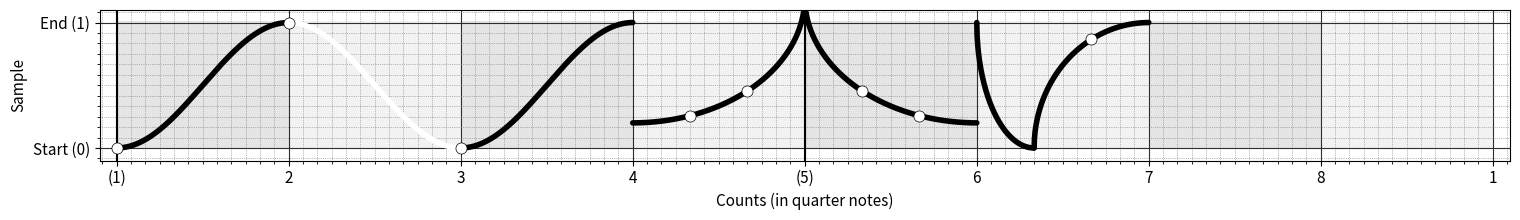

The matplotlib source for this figure:
#%%
### IMPORTS #################################################################
import re
import numpy as np
import matplotlib
import matplotlib.pyplot as plt
import matplotlib.ticker

class MyLocator(matplotlib.ticker.AutoMinorLocator):
    def __init__(self, n=12):
        super().__init__(n=n)
        
matplotlib.ticker.AutoMinorLocator = MyLocator
slicetype = slice # to avoid name collision with "slice" scratch


### CURVES ###################################################################

def _L(x): # for holds
    return np.zeros(len(x))

def _N(x): # S up
    return (-np.cos(np.pi * x) + 1) / 2

def _NR(x): # S down
    return (np.cos(np.pi * x) + 1) / 2

def _Ex(x): # 4th quadrant of circle
    return 1 - np.sqrt(1 - (x ** 2))

def _ExR(x): # 1st quadrant of circle
    return np.sqrt(1 - ((x - 0) ** 2))

def _Log(x): # 2nd quadrant of circle
    return np.sqrt(1 - ((x - 1) ** 2))

def _LogR(x): # 3rd quadrant of circle
    return 1 - np.sqrt(1 - ((x - 1) ** 2))

finv = { # for "~" operator
    _N:_NR,
    _NR:_N,
    _Ex:_ExR,
    _ExR:_Ex,
    _Log:_LogR,
    _LogR:_Log,
    _L:_L,
}

fneg = { # for "-" operator
    _N:_NR,
    _NR:_N,
    _Ex:_LogR,
    _ExR:_Log,
    _Log:_ExR,
    _LogR:_Ex,
    _L:_L,
}

ocrvs = { # for orbit info
    _NR:[_N, _Ex, _Log],
    _N:[_NR, _ExR, _LogR],
    _ExR:[_Ex, _N, _Log],
    _Ex:[_ExR, _NR, _LogR],
    _LogR:[_Log, _N, _Ex],
    _Log:[_LogR, _NR, _ExR],
}


### INFO #####################################################################

def makeFclicks(n, dasq):
    if not dasq:
        return [i / (n+1) for i in range(1, n+1)]
    if dasq == "D":
        return [i / (n+2) for i in range(1, n+1)]
    if dasq == "A":
        return [(i+1) / (n+2) for i in range(1, n+1)]
    if dasq == "S":
        if n % 2 == 0:
            left =  [i / (n+2) for i in range(1, int(n/2)+1)]
            right = [(i+1) / (n+2) for i in range(int(n/2)+1, int(n/2)*2+1)]
            return  left + right
        else:
            left =  [i / (n+2)  for i in range(1, int(n/2)+1)]
            middle = [1/2]
            right = [(i+2) / (n+2) for i in range(int(n/2)+1, int(n/2)*2+1)]
            return  left + middle + right
    if dasq == "Q":
        return  [(i+1) / (n+3) for i in range(1, n+1)]
    
def getInfo(scratch):
    # initialize dic
    info = {
        "#Els":0,
        "#Sounds":0,
        "#FO":0,
        "#FC":0,
        "#PO":0,
        "#PC":0,
        "Ex":False,
        "Log":False,
    }
    for k in [ # "Name(s)", "Formula", "Tutorial" will only be added in the codebook: 
        "Hold",
        "Ghost-Hold",
        "Ghost",
        "Baby", 
        "In", 
        "Out", 
        "Dice", 
        "Flare", 
        "iFlare", 
        "oFlare", 
        "Transformer",
        # "Tear", #    <------- add !!!
        "Baby-Orbit",
        "Chirp",
        "Slice",
        "Dice-Orbit",
        "Stab",
        "Orbit", #    <------- add ???
        "OCF",
        "TCF",
        "OGF",
        "Hippo",
        "S-Orbit",
        "Tazer",
        "Phantazm",
        "Ex-Tazer",
        "Ex-Phantazm",
        
    ]:
            info[k] = 0
    for k in "DASQ":
        info[k] = False
    lastel = None
    lastcrv = None
    lastfclicks = None
    # fill dic with data
    for indx, s in enumerate(scratch.slices):
        iclick = 1 if 0 in s[3] else 0 
        oclick = 1 if 1 in s[3] else 0 
        fclicks_list = [i for i in s[3] if not i in [0, 1]]
        fclicks = len(fclicks_list)
        info["#Els"] += 1
        # info["#Sounds"] += (1 + fclicks)
        info["#FO"] += iclick + fclicks
        info["#FC"] += oclick + fclicks
        info["#PO"] += int(bool(not iclick))
        info["#PC"] += int(bool(not oclick))
        for style in "DASQ":
            if (fclicks_list not in [[], [0], [1/2], [1]] 
            and fclicks_list == makeFclicks(fclicks, style) 
            and not info[style]):
                info[style] = True
        if s[1] in [_Ex, _ExR] and not info["Ex"]:
            info["Ex"] = True
        elif s[1] in [_Log, _LogR] and not info["Log"]:
            info["Log"] = True
        # Holds, Ghost and Baby first. Only the latter makes #Sounds
        if not any([fclicks, iclick, oclick]): 
            if s[1] == _L:
                if s[2] == "k":
                    info["Hold"] += 1
                    lastel = "Hold"
                elif s[2] == "w":
                    info["Ghost-Hold"] += 1
                    lastel = "Ghost-Hold"
            elif s[2] == "w":
                info["Ghost"] += 1
                if lastel == "Dice" and s[1] != _L and (lastcrv in ocrvs[s[1]]) and s[0][1:] == lastscale[1:]:
                    info["Stab"] += 1
                lastel = "Ghost"
            elif s[2] == "k":
                info["#Sounds"] += 1
                info["Baby"] += 1
                if lastel == "Baby" and s[1] != _L and (lastcrv in ocrvs[s[1]]) and s[0][1:] == lastscale[1:]:
                    info["Baby-Orbit"] += 1
                lastel = "Baby"  
        # all others now (they all make #Sounds)
        else:
            info["#Sounds"] += (1 + fclicks)
            if iclick and not any([oclick, fclicks]): # In
                info["In"] += 1
                if lastel == "Out" and s[1] != _L and (lastcrv in ocrvs[s[1]]) and s[0][1:] == lastscale[1:]:
                    info["Chirp"] += 1
                elif lastel == "oFlare":  # OCF
                    info["OGF"] += 1
                lastel = "In"
            elif oclick and not any([iclick, fclicks]): # Out
                info["Out"] += 1
                if lastel == "In" and s[1] != _L and (lastcrv in ocrvs[s[1]]) and s[0][1:] == lastscale[1:]:
                    info["Slice"] += 1
                lastel = "Out"
            elif all([iclick, oclick]) and not fclicks: # Dice
                info["Dice"] += 1
                if lastel == "Ghost" and s[1] != _L and (lastcrv in ocrvs[s[1]]) and s[0][1:] == lastscale[1:]:
                    info["Stab"] += 1
                elif lastel == "Dice" and s[1] != _L and (lastcrv in ocrvs[s[1]]) and s[0][1:] == lastscale[1:]:
                    info["Dice-Orbit"] += 1
                lastel = "Dice"
            elif fclicks and not any([iclick, oclick]): # Flare
                info["Flare"] += 1
                if lastel == "Flare" and s[1] != _L and (lastcrv in ocrvs[s[1]]) and s[0][1:] == lastscale[1:]:
                    if lastfclicks == fclicks == 1:  # OCF
                        info["OCF"] += 1
                    elif lastfclicks == fclicks == 2: # TCF
                        info["TCF"] += 1
                    elif lastfclicks == 1 and fclicks == 2: # Hippo
                        info["Hippo"] += 1
                lastel = "Flare"
            elif all([fclicks, iclick]) and not oclick: # iFlare
                info["iFlare"] += 1
                lastel = "iFlare"
            elif all([fclicks, oclick]) and not iclick: # # oFlare
                info["oFlare"] += 1
                lastel = "oFlare"
            elif all([fclicks, iclick, oclick]): # Transformer
                info["Transformer"] += 1
                lastel = "Transformer"
        if s[1] != _L and (lastcrv in ocrvs[s[1]]) and s[0][1:] == lastscale[1:]:
            info["Orbit"] += 1
            if (s[1] == _NR and lastcrv == _N) or (s[1] == _N and lastcrv == _NR):
                info["S-Orbit"] += 1
            elif (s[1] == _LogR and lastcrv == _Log) or (s[1] == _Log and lastcrv == _LogR):
                info["Tazer"] += 1
            elif (s[1] == _ExR and lastcrv == _Log) or (s[1] == _Log and lastcrv == _ExR):
                info["Phantazm"] += 1
            elif (s[1] == _ExR and lastcrv == _Ex) or (s[1] == _Ex and lastcrv == _ExR):
                info["Ex-Tazer"] += 1
            elif (s[1] == _LogR and lastcrv == _Ex) or (s[1] == _Ex and lastcrv == _LogR):
                info["Ex-Phantazm"] += 1
            
        lastcrv = s[1]
        lastfclicks = fclicks
        lastscale = s[0]
    return info


### SCRATCH ##################################################################

class Scratch:
    
    def __init__(self, slices):
        self.slices = slices
        # self.info = getInfo(self)        
        self.length = sum(i[0][0] for i in slices)
        self.height = max(i[0][1] + i[0][2] for i in self.slices)
            
    def __truediv__(self, n): # length
        return Scratch([
            [[
                i[0][0] / self.length * n, # xscale
                i[0][1], # yscale
                i[0][2], # yshift
            ]] + i[1:] 
            for i in self.slices
        ])
    
    def __floordiv__(self, n): # yscale
        return Scratch([
            [[
                i[0][0], # xscale
                i[0][1] / self.height * n, # yscale
                i[0][2] / self.height * n, # yshift
            ]] + i[1:] 
            for i in self.slices
        ])
    
    def __pow__(self, n): # yshift
        return Scratch([
            [[
                i[0][0], # xscale
                i[0][1], # yscale
                i[0][2] + n, # yshift
            ]] + i[1:] 
            for i in self.slices
        ])
    
    def __getitem__(self, so):
        if isinstance(so, slicetype):
            slices = self.slices[so]
        elif isinstance(so, int):
            slices = [self.slices[so]]
        else:
            message = f'Indexing must be of the form "[n]" or "[n:m]", where n and m are integers. See the Operator section for help.'
            raise TypeError(message)
        return Scratch(slices)
    
    def __add__(self, other):
        if not isinstance(other, Scratch):
            message = "A scratch can only be added to another scratch"
            raise TypeError(message)
        return Scratch(self.slices + other.slices)
    
    def __mul__(self, n):
        if not isinstance(n, int) or (isinstance(n, int) and n < 1):
            message = "A scratch can only be multiplied by an integer > 0"
            raise ValueError(message)
        scratch = self
        for i in range(n-1):
            scratch += self
        return scratch
    
    def __mod__(self, n): # phase shift the scratch
        if not isinstance(n, int) or (
            isinstance(n, int) and n > len(self.slices)):
            message = "Phase shifting requires an integer smaller or equal to the number of slices. Here:" + str(len(self.slices))
            raise ValueError(message)
        return self[n:] + self[:n]
    
    def __invert__(self): # invert on y-axis
        maxy = max(i[0][1] + i[0][2] for i in self.slices)
        yshift = min(i[0][2] for i in self.slices)
        return Scratch([
            [[i[0][0], i[0][1], yshift + (maxy - (i[0][1] + i[0][2]))], 
            finv[i[1]], i[2], i[3]] for i in self.slices])
    
    def __neg__(self): # invert on x-axis
        return Scratch([
            [i[0], fneg[i[1]], i[2], np.flip([1 - i for i in i[3]])] 
            for i in self.slices][::-1])
    
### SESSION ##################################################################

class Session:
    
    def __init__(self, scratch, bars=2, linewidth=4, markersize=8, 
                 fontsize=12, pad=0, h_pad=0, w_pad=0, rect=None):
        if scratch.length / 4 <= round(scratch.length / 4):
            required_len = round(scratch.length / 4)
        else:
            required_len = round(scratch.length / 4) + 1        
        bars = required_len if required_len >= 2 else 2
        beats = (bars * 4) 
        beatsfactor = beats / 8
        linewidth = linewidth / beatsfactor
        markersize = markersize / beatsfactor
        fontsize = fontsize / beatsfactor
        markeredgecolor="black", 
        markerfacecolor="white"
        height = 2 / beatsfactor
        width = 15
        marginscalar = 0.05
        self.fig = plt.gcf()
        self.ax = plt.gca()
        self.ax.cla()
        self.fig.set_figheight(height)
        self.fig.set_figwidth(width)
        xticks = np.linspace(0, beats, beats + 1)
        xticks_labels = [
            f"{i+1}" if not i % 4 == 0 
            else f"({i+1})" for i in range(len(xticks))][:-1] + [1]
        self.ax.set_xlim(
            [-(height * marginscalar), beats + (height * marginscalar)])
        self.ax.set_ylim(
            [-(height * marginscalar), 1 + (height * marginscalar)])
        self.ax.set_xlabel('Counts (in quarter notes)', fontsize=fontsize)
        self.ax.set_xticks(xticks, xticks_labels, fontsize=fontsize)
        self.ax.grid(which='major', color='#2e2d2d', linewidth=0.8)
        self.ax.grid(which='minor', color='#787878', linestyle=':', 
                     linewidth=0.5)
        self.ax.xaxis.set_major_locator(plt.MaxNLocator(10 * beatsfactor))
        self.ax.minorticks_on() 
        self.ax.set_ylabel('Sample', fontsize=fontsize)
        self.ax.set_yticks([0.0, 1.0], ['Start (0)','End (1)'], 
                           fontsize=fontsize)
        for i in range(beats):
            if i % 4 == 0:
                self.ax.axvline(x=i, color='black', 
                                label='axvline - % of full height')
            if not i % 2 == 0:
                self.ax.axvspan(i, 1 + i, facecolor='#e6e6e6', alpha=0.5, 
                                ymin=1 - marginscalar * 1.5, 
                                ymax=marginscalar * 1.5)
            else:
                self.ax.axvspan(i, 1 + i, facecolor='#cccccc', alpha=0.5, 
                                ymin=1 - marginscalar * 1.5, 
                                ymax=marginscalar * 1.5)    
        xshift = 0
        resolution = 500
        vinyl_track =[]
        fader_track = []
        for scalars, f, color, clicks  in scratch.slices:
            xscale, yscale, yshift = scalars
            x = np.linspace(0.0, 1.0, round(resolution * xscale))
            vinyl = np.vstack((
                x * xscale + xshift, 
                f(x) * yscale + yshift,
            ))
            vinyl_track.append([vinyl, color, linewidth])
            clicks = clicks * xscale + xshift
            fader = np.vstack((
                clicks, 
                np.array([np.interp(i, *vinyl) for i in clicks]),
            )).T
            fader_track.append([fader, markersize])
            xshift += scalars[0]
        for vinyl, color, linewidth in vinyl_track:
            self.ax.plot(*vinyl, color=color, linewidth=linewidth, 
                solid_capstyle='round')
        for fader, markersize in fader_track:
            for click in fader:
                self.ax.plot(*click, marker="o", markersize=markersize, 
                    markeredgecolor="black", markeredgewidth=.5, 
                    markerfacecolor="white")
        self.fig.tight_layout(pad=pad, h_pad=h_pad, w_pad=w_pad, rect=rect)
        
### ELEMENTS #################################################################

def fcl(n, dasq):
    if not dasq:
        return [f'{i}/{n+1}' for i in range(1, n+1)]
    if dasq == "D":
        return [f'{i}/{n+2}' for i in range(1, n+1)]
    if dasq == "A":
        return [f'{i+1}/{n+2}' for i in range(1, n+1)]
    if dasq == "S":
        if n % 2 == 0:
            left =  [f'{i}/{n+2}' for i in range(1, int(n/2)+1)]
            right = [f'{i+1}/{n+2}' for i in range(int(n/2)+1, int(n/2)*2+1)]
            return  left + right
        else:
            left =  [f'{i}/{n+2}' for i in range(1, int(n/2)+1)]
            middle = ["1/2"]
            right = [f'{i+2}/{n+2}' for i in range(int(n/2)+1, int(n/2)*2+1)]
            return  left + middle + right
    if dasq == "Q":
        return  [f'{i+1}/{n+3}' for i in range(1, n+1)]
    
def element(name):
    _h = "(?P<h>h)"
    _gh = "(?P<gh>gh)"
    _g = "(?P<g>g)"
    _b = "(?P<b>b)"
    _i = "(?P<i>i)"
    _o = "(?P<o>o)"
    _d = "(?P<d>d)"
    _f = "(?P<f>[^io]?f\d)"
    _if = "(?P<if>if\d)"
    _of = "(?P<of>of\d)"
    _tr = "(?P<tr>tr\d)"
    _D = "(?P<D>D)"
    _A = "(?P<A>A)"
    _S = "(?P<S>S)"
    _Q = "(?P<Q>Q)"
    _Ex = "(?P<Ex>Ex)"
    _Log = "(?P<Log>Log)"
    ELS = re.compile(fr"(?:{_h}|{_gh})$|(?:{_g}|{_b}|{_i}|{_o}|{_d}|(?:{_f}|{_if}|{_of}|{_tr})(?:{_D}|{_A}|{_S}|{_Q})?)(?:{_Ex}|{_Log})?$")
    m = ELS.match(name)
    if not m or name.startswith("df"):
        raise ValueError(f'unintelligible name: "{name}"')
    dic = m.groupdict()
    dic = {k:True if v else False for k,v in dic.items()}
    l, h, ys = 1, 1, 0 # default
    crv, crvc = "N", "k" # default
    cl = [] # default
    if dic["h"]:
        crv = "L"
    elif dic["gh"]:
        crv = "L"
        crvc = "w"
    elif dic["g"]:
        crvc = "w"
    else:
        if dic["Log"]:
            crv = "Log"
        elif dic["Ex"]:
            crv = "Ex"
        if dic["i"] or dic["d"] or dic["if"] or dic["tr"]:
            cl.append("0")
        m = re.match(r"(?:[io]?f(?P<fN>\d)|tr(?P<trN>\d))(?P<DASQ>[DASQ])?", name)
        if m:
            md = m.groupdict()
            n = int(md["fN"]) if md["fN"] else int(md["trN"]) - 1
            cl += fcl(int(n), md['DASQ'])
        if dic["o"] or dic["d"] or dic["of"] or dic["tr"]:
            cl.append("1")
        cl = f'[{", ".join(cl)}]'
    scratch = f"Scratch([[[1,1,0], _{crv}, '{crvc}', np.array({cl})]])"
    return scratch
        
### TEARS ####################################################################

def tearParts(steps, el):
    if int(steps) <= 1:
        raise ValueError("Steps must be an int > 1")
    return [
        f"({el}/(1/{steps})//(1/{steps})){f'**({i}/{steps})' if not i==0 else ''}" 
        for i in range(steps)]

def tear(name):
    _t = "(?P<t>((?P<ft>f)|(?P<trt>tr))?t(?P<tN>\d))"
    _i = "(?P<i>i)"
    _o = "(?P<o>o)"
    _d = "(?P<d>d)"
    _iod = f"(?:{_i}|{_o}|{_d})"
    _crv = "(?P<crv>Ex|Log)"
    TRS = re.compile(fr"{_iod}?{_t}{_crv}?(?:__(?P<el>[bd]|(?:f\d|tr\d)[DASQ]?))?$")
    m = TRS.match(name)
    if not m or name.startswith("dft"):
        raise ValueError(f'unintelligible name: "{name}"')
    dic = m.groupdict()
    if dic["el"]:
        dic["el"] = f'{dic["el"]}{dic["crv"] or ""}'
    else:
        if dic["trt"]:
            dic["el"] = f'd{dic["crv"] or ""}' 
        else:
            dic["el"] = f'b{dic["crv"] or ""}'    
    parts = tearParts(int(dic['tN']), dic['el'])
    # handle clicks between tear parts
    if dic["ft"] or dic["trt"]:
        if dic["el"].startswith("b"):
            parts[0] = parts[0].replace("b", "o")
            parts[-1] = parts[-1].replace("b", "i")
        elif dic["el"].startswith("f"):
            parts[0] = parts[0].replace("f", "of")
            parts[-1] = parts[-1].replace("f", "if")
        for i in range(1, len(parts)-1):
            if dic["el"].startswith("b"):
                parts[i] = parts[i].replace("b", "d")
            elif dic["el"].startswith("f"):
                parts[i] = parts[i].replace(
                    f'f{dic["el"][1]}', f'tr{int(dic["el"][1]) + 1}')          
    # handle iod clicks
    elements = [re.sub(r"[-+*/%~\[\]\(\).:]|\b\d*\b", " ", i).strip() 
        for i in parts]
    if (dic["i"] or dic["d"] or dic["trt"]) and not any(
        dic["el"].startswith(i) for i in ["i","d","tr"]):
        if elements[0].startswith("b"):
            parts[0] = parts[0].replace("b", "i")
        elif elements[0].startswith("of"):
            parts[0] = parts[0].replace(
                f'of{dic["el"][1]}', f'tr{int(dic["el"][1]) + 1}')
        elif elements[0].startswith("o"):
            parts[0] = parts[0].replace("o", "d").replace("Ldg", "Log")            
        elif elements[0].startswith("f"):
            parts[0] = parts[0].replace("f", "if")
    if (dic["o"] or dic["d"] or dic["trt"]) and not any(
        dic["el"].startswith(i) for i in ["o","d","tr"]):
        if elements[-1].startswith("b"):
            parts[-1] = parts[-1].replace("b", "o")
        elif elements[-1].startswith("if"):
            parts[-1] = parts[-1].replace(
                f'if{dic["el"][1]}', f'tr{int(dic["el"][1]) + 1}')
        elif elements[-1].startswith("i"):
            parts[-1] = parts[-1].replace("i", "d")            
        elif elements[-1].startswith("f"):
            parts[-1] = parts[-1].replace("f", "of")
    # wrap up
    elements = [re.sub(r"[-+*/%~\[\]\(\).:]|\b\d*\b", " ", i).strip() 
        for i in parts]
    element_dics = [element(el)[1] for el in elements]
    formula = " + ".join(parts)
    return formula
        
### ORBITS ###################################################################

_s = "gbiodftrxDASQEL"

_tEl = "(?:__(?:[bd]|(?:f\d|tr\d)[DASQ]?))"

ORB = re.compile(
    fr"(?P<L>[{_s}][{_s}\d]*?{_tEl}?)_(?P<R>[{_s}][{_s}\d]*{_tEl}?)(?:_(?P<S>\d\d))?$")

def orbit(name):
    m = ORB.match(name)
    if not m:
        raise ValueError(f'unintelligible name: "{name}"')
    dic = m.groupdict()
    if dic['S']:
        num1, num2 = dic['S'][0], dic['S'][1]
        den = int(num1) + int(num2)
        formula = f"({dic['L']}/({num1}/{den}) + ~{dic['R']}/({num2}/{den})) / 1"
    else:
        formula = f"({dic['L']} + ~{dic['R']}) / 1"
    return formula

### MAKE SCRATCH #############################################################

def new(formula):
    formula = re.sub(r"[-+*/%~\[\]\(\).:]|\b\d*\b", " ", formula)
    for name in set(formula.split()):
        try:
            exec(name)
        except NameError:
            try:
                exec(element(name))
                yield name
            except:
                yield name
                try:
                    for name in new(tear(name)):
                        yield name
                except:
                    try:
                        for name in new(orbit(name)):
                            yield name
                    except:
                        for name in new(codebook[name]):
                            yield name
                            
def makeScratch(formula):
    just_defined = set()
    for n in list(new(formula))[::-1]:
        if n in just_defined:
            continue
        try:
            exec(f"{n} = {element(n)}")
            just_defined.add(n)
        except:
            try:
                exec(f"{n} = {tear(n)}")
                just_defined.add(n)
            except:
                try:
                    exec(f"{n} = {orbit(n)}")
                    just_defined.add(n)
                except:
                    exec(f"{n} = {codebook[n]}")
                    just_defined.add(n)
    return eval(formula)


### LIBRARY ##################################################################

def makeLib(f, names):
    table = []
    for name in names:
        formula = f(name) if not f == element else name
        row = getInfo(makeScratch(formula))
        row["Name(s)"] = name
        row["Formula"] = formula
        table.append(row)
    return table


### ELEMENTS

fN, trN = 3, 3
fs = [f"{io}f{n}{dasq}" for n in range(1, fN + 1) for io in ["", "i", "o"] 
    for dasq in ["", "D", "A", "S", "Q"] if not f"{io}f{n}{dasq}" in [
     "f1S", "f1Q", "if1S", "if1Q", "of1S", "of1Q",]]
trs = [f"tr{n}{dasq}" for n in range(2, trN + 1) 
    for dasq in ["", "D", "A", "S", "Q"] if not f"tr{n}{dasq}" in [
    "tr2S", "tr2Q",]]
names = ["h", "gh", "g"] + [f"{base}{crv}" 
    for base in ["b", "i", "o", "d"] + fs + trs for crv in [
    "", "Ex", "Log"]]
ELEMENTS = makeLib(element, names)


### TEARS

tN = 3
names = [f"{base}t{n}{crv}" for n in range(2, tN + 1) 
        for base in ["", "i", "o", "d", "if", "of", "tr"]
        for crv in ["", "Ex", "Log"] ]
TEARS = makeLib(tear, names)


### ORBITS
base_names = ["g_d", "b_b", "i_o", "o_i", "d_d", "d_g"]
f_names = [
    f'b_f{n}_1{n+1}'
    for pair in ["b_f", "i_of", "o_if"]
    for n in range(1, fN + 1)
    ] + [
    f'{l}{n}_{r}_{n+1}1' 
    for l,r in [["f","b"], ["if","o"], ["of","i"]]
    for n in range(1, fN + 1)
    ] + [
    f'{l}{n}_{r}{m}{f"_{n+1}{m+1}" if not n == m else ""}' 
    for n in range(1, fN + 1)
    for m in range(1, fN + 1)
    for l, r in [["f","f"], ["if","of"], ["of","if"]]
    ] 
tr_names = [
    f"{el}_tr{n}_1{n}" 
    for el in "gb"
    for n in range(2, trN + 1)
    ] + [
    f'tr{n}_{el}_{n}1'
    for el in "gb"
    for n in range(2, trN + 1)
    ] + [
    f'tr{n}_tr{m}{f"_{n}{m}" if not n == m else ""}' 
    for n in range(2, trN + 1)
    for m in range(2, trN + 1)
    ]
names = base_names + f_names + tr_names
# print("Orbits without ExLog", len(names))
names += [
    f'{p.split("_")[0]}{l}_{p.split("_")[1]}{r}{"_" + p.split("_")[2] if p.split("_")[2:] else ""}'
    for p in names
    for l in ["", "Ex", "Log"] for r in ["", "Ex", "Log"]
    if not l == r == ""
]
# print("Orbits with ExLog", len(names))
ORBITS = makeLib(orbit, names)


### TESTS & STATS  ###########################################################
if __name__ == "__main__":
    from pprint import pprint

    codebook = {
        "stab":"d + ~g",
        "tazer1":"~bLog_f1Log_12",
    }
    myscratch = makeScratch("stab + i + (f2Ex//1)**.2 + ~(f2Log//1)**.2 + tazer1")
    info = getInfo(myscratch)
    fig = Session(myscratch, fontsize=11, w_pad=2).fig
    # fig.show()
    # pprint(info)
    assert info["#Sounds"] == 11
    assert info["Orbit"] == 4
    assert info["Ex-Phantazm"] == 1
    assert info["Tazer"] == 1

    print(len(ELEMENTS), "ELEMENTS")
    # pprint(ELEMENTS[45])

    print(len(TEARS), "TEARS")
    # pprint(TEARS[23])

    print(len(ORBITS), "ORBITS")
    # pprint(ORBITS[134])

# %%
